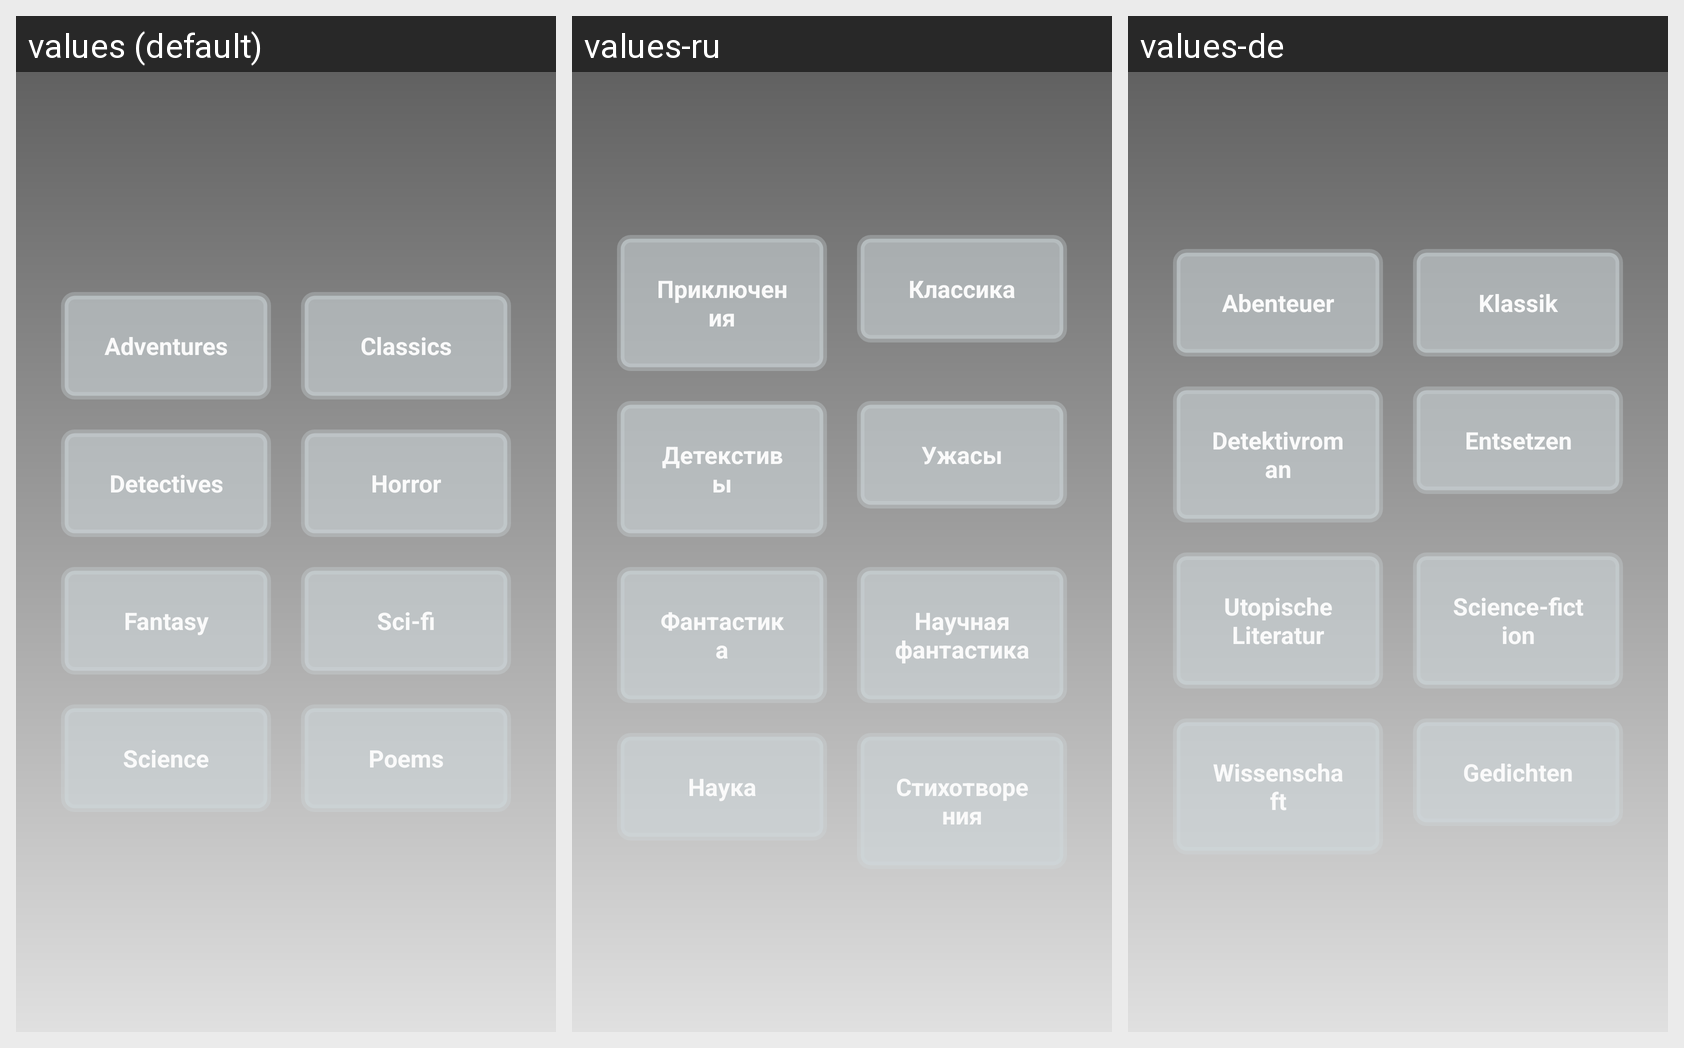

Here is an Android app screen in its default locale and in the app's own translations. Write out the translated-string differences for the strings that appear on this screen.
Android screen res/layout/activity_main.xml rendered under 3 locales, left to right: values (default), values-ru, values-de. Device: Nexus 5 (rendered at 1080×1920; each locale shown at half size, 540×960, under a caption strip naming it); theme AppTheme.
Strings drawn on this screen, with the default value and each locale's value (text and hints the layout hard-codes appear in the picture but are not listed):

adventure_text_view_text
  values: Adventures
  values-ru: Приключения
  values-de: Abenteuer

classics_text_view_text
  values: Classics
  values-ru: Классика
  values-de: Klassik

detectives_text_view_text
  values: Detectives
  values-ru: Детекстивы
  values-de: Detektivroman

horror_text_view_text
  values: Horror
  values-ru: Ужасы
  values-de: Entsetzen

fantasy_text_view_text
  values: Fantasy
  values-ru: Фантастика
  values-de: Utopische Literatur

sci_fi_text_view_text
  values: Sci-fi
  values-ru: Научная фантастика
  values-de: Science-fiction

science_text_view_text
  values: Science
  values-ru: Наука
  values-de: Wissenschaft

poems_text_view_text
  values: Poems
  values-ru: Стихотворения
  values-de: Gedichten
